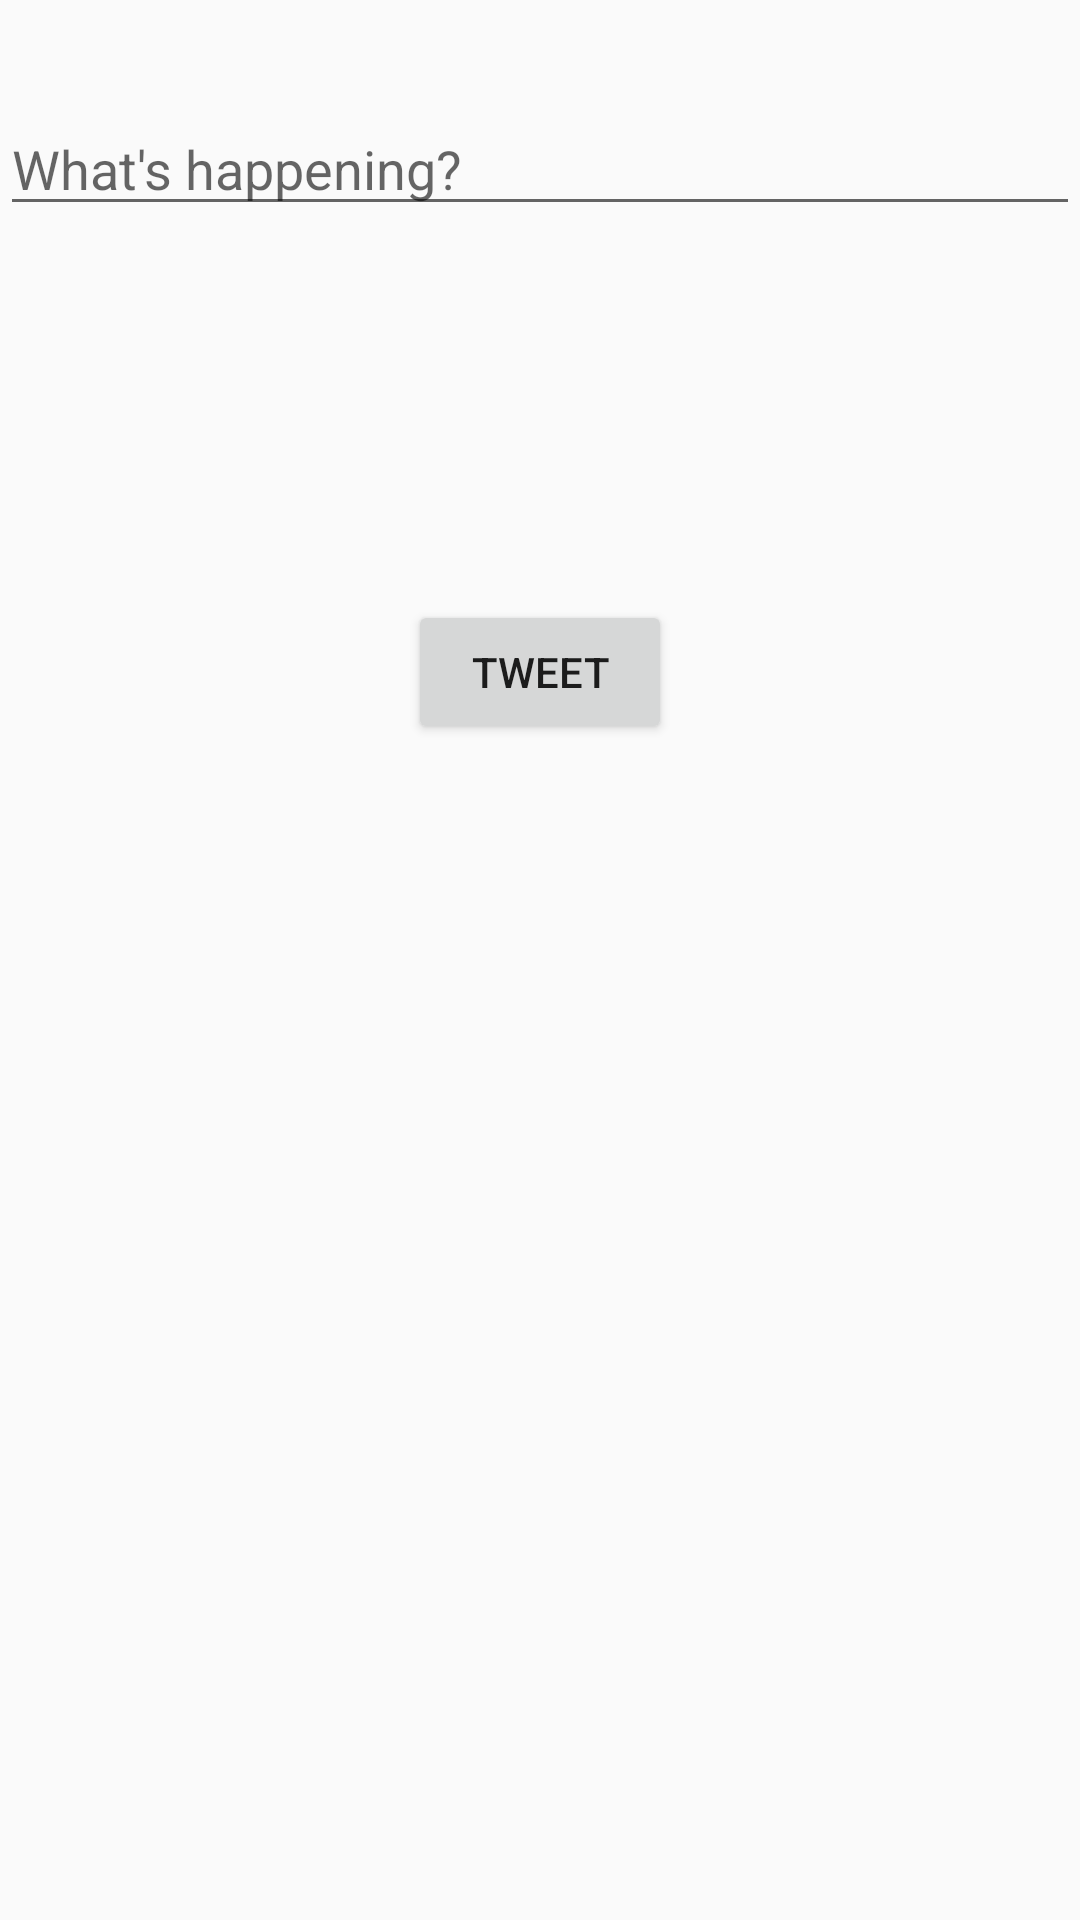

Here is an Android app screen rendered from its layout file. Give the layout XML and the strings, colors and styles it references.
<!-- AndroidManifest.xml: application theme AppBaseTheme -->
<!-- res/layout/activity_compose.xml -->
<?xml version="1.0" encoding="utf-8"?>
<RelativeLayout xmlns:android="http://schemas.android.com/apk/res/android"
    xmlns:app="http://schemas.android.com/apk/res-auto"
    xmlns:tools="http://schemas.android.com/tools"
    android:layout_margin="20dp"
    android:layout_width="match_parent"
    android:layout_height="match_parent"

    tools:context=".ComposeActivity">

    <EditText
        android:id="@+id/etCompose"
        android:layout_width="match_parent"
        android:layout_height="wrap_content"
        android:minLines="5"
        android:maxLength="140"
        android:layout_alignParentTop="true"
        android:layout_centerHorizontal="true"
        android:layout_marginTop="34dp"
        android:hint="@string/etCompose_hint"
        android:inputType="text" />

    <Button
        android:id="@+id/btnCompose"
        android:layout_width="wrap_content"
        android:layout_height="wrap_content"
        android:layout_alignParentTop="true"
        android:layout_centerHorizontal="true"
        android:layout_marginTop="200dp"
        android:onClick="onTweet"
        android:text="@string/btnCompose_text" />
</RelativeLayout>
<!-- resources referenced by this layout -->
<resources>
  <string name="btnCompose_text">Tweet</string>
  <string name="etCompose_hint">What\'s happening?</string>
  <style name="AppBaseTheme" parent="Theme.AppCompat.Light.DarkActionBar">
          
  
          <item name="android:actionBarStyle">@style/MyActionBar</item>
          <item name="android:actionBarTabTextStyle">@style/MyActionBarTabText</item>
  
          
          <item name="actionBarStyle">@style/MyActionBar</item>
          <item name="actionBarTabTextStyle">@style/MyActionBarTabText</item>
  
  
      </style>
  <style name="MyActionBar" parent="@style/Widget.AppCompat.Light.ActionBar.Solid.Inverse">
          <item name="android:background">@color/white</item>
          <item name="android:titleTextStyle">@style/MyActionBar.TitleTextStyle</item>
  
          
          <item name="background">@color/white</item>
          <item name="titleTextStyle">@style/MyActionBar.TitleTextStyle</item>
      </style>
  <style name="MyActionBarTabText" parent="@style/Widget.AppCompat.ActionBar.TabText">
          <item name="android:textColor">@color/blue</item>
      </style>
  <color name="white">#FFF</color>
  <style name="MyActionBar.TitleTextStyle" parent="@style/TextAppearance.AppCompat.Widget.ActionBar.Title">
          <item name="android:textColor">@color/blue</item>
      </style>
</resources>
